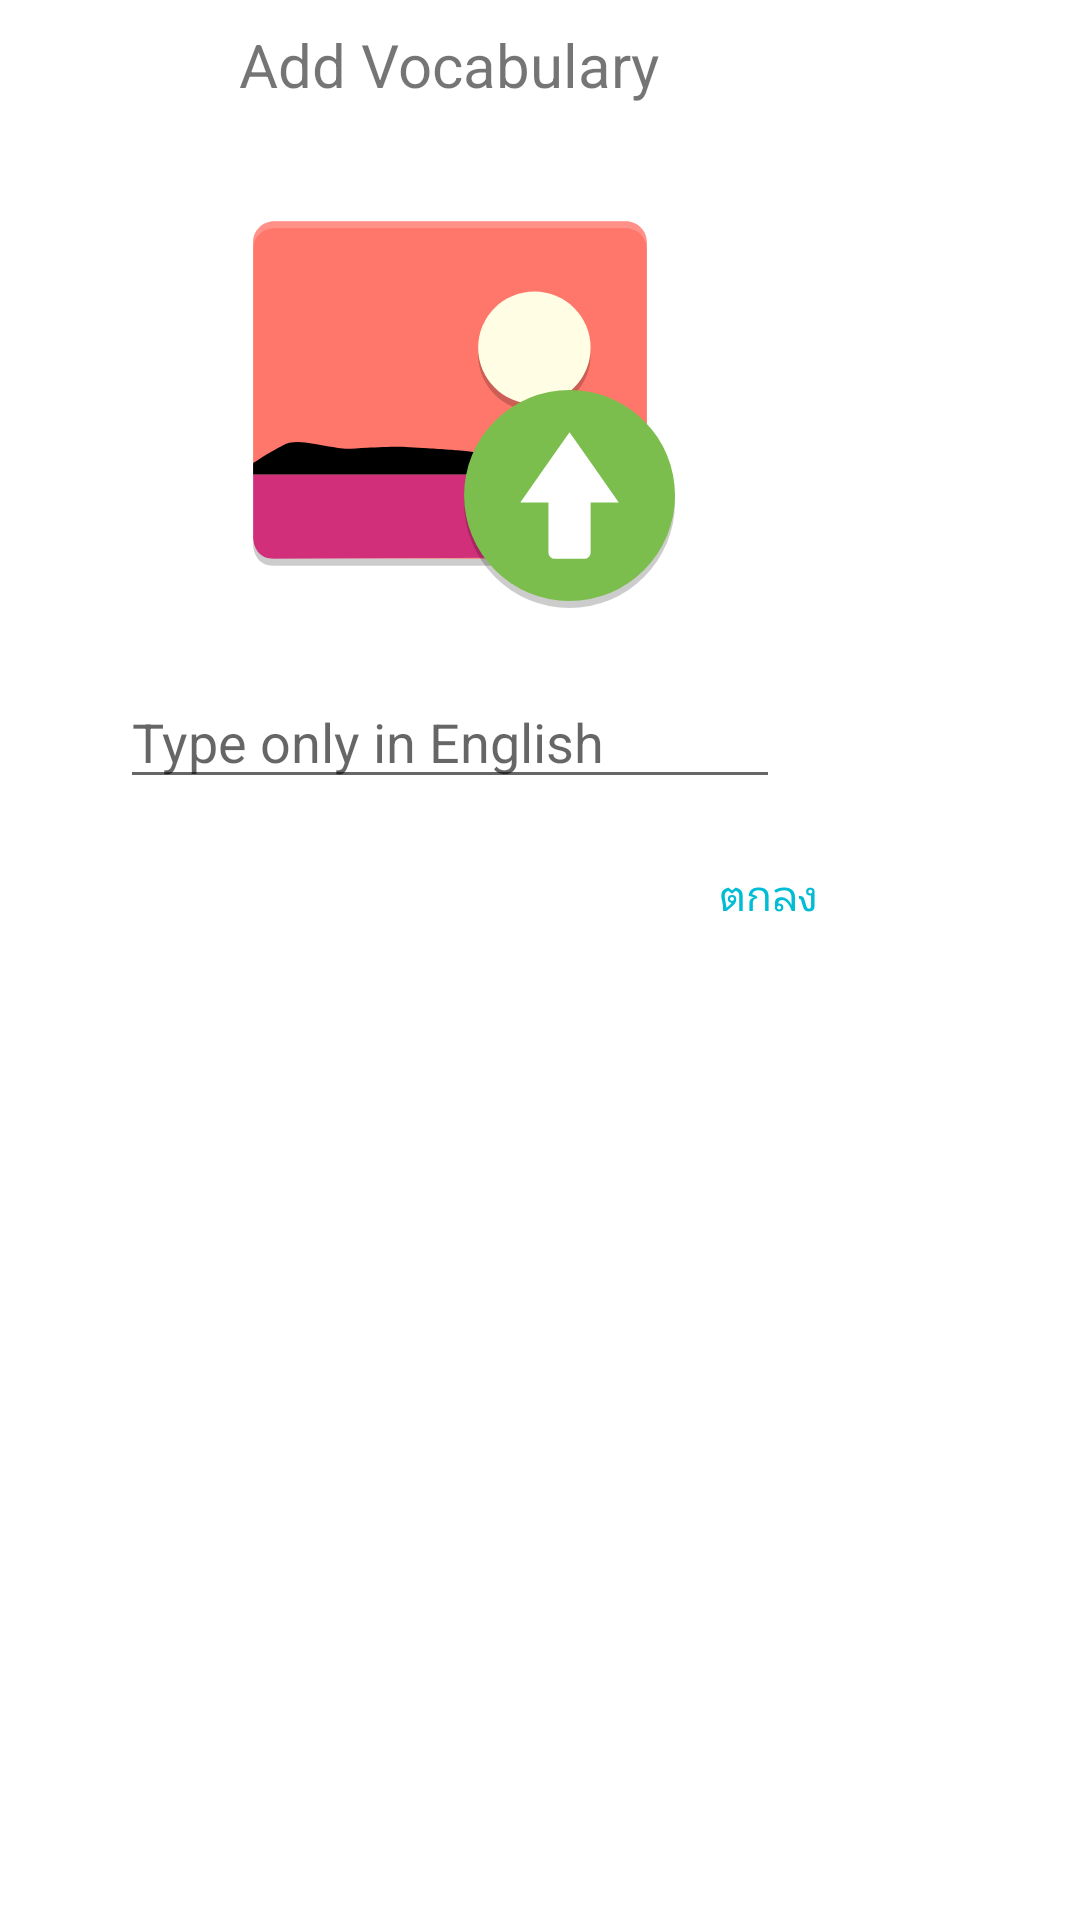

This screen was rendered from an Android layout file. Write that file and the resources it references.
<!-- AndroidManifest.xml: application theme AppTheme -->
<!-- res/layout/addword_popup.xml -->
<?xml version="1.0" encoding="utf-8"?>
<RelativeLayout
    xmlns:android="http://schemas.android.com/apk/res/android"
    android:layout_width="300dp"
    android:layout_height="wrap_content"
    android:background="#ffffff"
    android:layout_gravity="center"
    android:orientation="vertical">

    <ImageView
        android:layout_width="wrap_content"
        android:layout_height="wrap_content"
        android:layout_marginTop="2dp"
        android:layout_marginEnd="2dp"
        android:id="@+id/this_back"
        android:elevation="4dp"
        android:layout_alignParentRight="true"
        android:background="@drawable/ic_close_black_24dp" />

    <LinearLayout
        android:layout_width="300dp"
        android:layout_height="wrap_content"
        android:orientation="vertical">

    <TextView
        android:layout_width="wrap_content"
        android:layout_height="wrap_content"
        android:text="Add Vocabulary"
        android:textSize="20dp"
        android:layout_gravity="center|top"
        android:layout_marginTop="8dp"/>

     <ImageView
         android:layout_width="150dp"
         android:layout_height="150dp"
         android:id="@+id/upload_image"
         android:layout_gravity="center"
         android:src="@drawable/ic_upload"
         android:layout_marginTop="20dp">
     </ImageView>



    <EditText
        android:layout_width="match_parent"
        android:layout_height="wrap_content"
        android:inputType="text"
        android:hint="Type only in English"
        android:layout_marginTop="20dp"
        android:layout_marginStart="40dp"
        android:layout_marginEnd="40dp"

        android:id="@+id/Add_Word"/>

    <android.support.v7.widget.AppCompatButton
        android:theme="@style/PrimaryFlatButton"
        android:layout_width="wrap_content"
        android:layout_height="wrap_content"
        android:text="ตกลง"
        android:layout_gravity="end"
        android:layout_marginTop="8dp"
        android:layout_marginBottom="8dp"
        android:id="@+id/CF"/>

    </LinearLayout>
</RelativeLayout>
<!-- resources referenced by this layout -->
<resources>
  <!-- drawable ic_upload: vector/xml drawable (drawable, 3287 chars, omitted) -->
  <style name="PrimaryFlatButton" parent="Theme.AppCompat.Light">
          <item name="android:buttonStyle">@style/Widget.AppCompat.Button.Borderless.Colored</item>
          <item name="colorControlHighlight">@color/colorAccent</item>
          <item name="colorAccent">@color/colorAccent</item>
      </style>
  <style name="AppTheme" parent="Theme.AppCompat.Light.NoActionBar">
          
          <item name="colorPrimary">@color/colorPrimary</item>
          <item name="colorPrimaryDark">@color/colorPrimary</item>
          <item name="colorAccent">@color/colorAccent</item>
      </style>
  <color name="colorAccent">#00BCD4</color>
  <color name="colorPrimary">#FAFAFA</color>
</resources>
